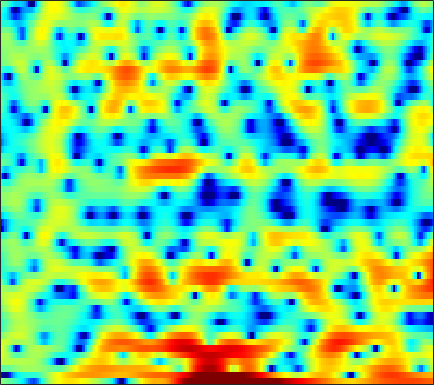

Source data for this figure (header and first rows):
0.39952, 0.033492, -0.42266, -0.84151, -1.1346, -1.5609, -1.9999, -2.3748, -2.9715, -3.7134, -4.6515, -5.53, -6.9444, -8.6395, -9.8703, -10.538, -9.4517, -7.7896, -5.5299, -3.4829, -1.7953, -0.71441, 0.53577, 1.5782
-12.38, -15.59, -18.32, -14.58, -11.55, -8.606, -6.578, -5.469, -4.39, -3.676, -3.236, -3.054, -2.948, -2.939, -2.934, -2.871, -2.639, -2.327, -1.74, -1.014, -0.2099, 0.4069, 1.208, 1.971
-1.428, -1.335, -1.175, -0.9412, -0.7287, -0.4099, -0.07884, 0.1643, 0.4459, 0.6888, 0.8681, 0.9558, 1.03, 1.042, 1.02, 0.95, 0.8411, 0.7348, 0.5625, 0.3474, 0.09663, -0.1163, -0.4182, -0.7267
2.086, 2.035, 1.954, 1.865, 1.806, 1.73, 1.683, 1.66, 1.646, 1.65, 1.649, 1.637, 1.603, 1.534, 1.448, 1.277, 1.013, 0.7422, 0.2709, -0.3566, -1.173, -1.929, -3.206, -4.886
3.188, 2.678, 1.903, 1.05, 0.3868, -0.4529, -1.122, -1.411, -1.472, -1.157, -0.6395, -0.2067, 0.3441, 0.8077, 1.075, 1.307, 1.394, 1.362, 1.211, 0.9204, 0.5122, 0.1227, -0.4966, -1.187
3.754, 2.992, 1.691, -0.06955, -1.819, -5.048, -10.12, -14.91, -11.52, -6.383, -3.246, -1.655, -0.1899, 0.7534, 1.208, 1.547, 1.671, 1.649, 1.529, 1.36, 1.167, 1.017, 0.8119, 0.6074
2.593, 2.587, 2.445, 2.166, 1.9, 1.52, 1.205, 1.077, 1.055, 1.164, 1.317, 1.386, 1.351, 1.093, 0.713, -0.0915, -1.249, -2.361, -4.078, -5.667, -6.309, -5.868, -4.569, -3.222
-0.8636, 0.01094, 0.918, 1.591, 1.973, 2.349, 2.592, 2.706, 2.771, 2.729, 2.564, 2.345, 1.906, 1.261, 0.6125, -0.4976, -1.949, -3.295, -5.367, -7.324, -8.024, -7.354, -5.686, -4.043
-3.199, -2.173, -1.023, -0.08995, 0.4811, 1.084, 1.533, 1.764, 1.955, 2.022, 1.97, 1.851, 1.59, 1.226, 0.8965, 0.3958, -0.1421, -0.5382, -1.021, -1.395, -1.601, -1.648, -1.585, -1.433
-3.121, -2.302, -1.325, -0.4785, 0.06087, 0.648, 1.094, 1.333, 1.537, 1.612, 1.573, 1.478, 1.274, 1.001, 0.7631, 0.4266, 0.09798, -0.1282, -0.3869, -0.5863, -0.7246, -0.7812, -0.8075, -0.7978
-2.26, -1.449, -0.4824, 0.3395, 0.8552, 1.397, 1.778, 1.958, 2.06, 1.998, 1.784, 1.536, 1.1, 0.5726, 0.1395, -0.456, -1.012, -1.351, -1.667, -1.808, -1.78, -1.675, -1.477, -1.248
-1.219, -0.1941, 0.9459, 1.84, 2.364, 2.882, 3.189, 3.283, 3.231, 2.96, 2.46, 1.928, 0.9818, -0.2522, -1.379, -3.144, -5.088, -6.419, -7.346, -6.878, -5.643, -4.654, -3.503, -2.605
0.0856, 0.9992, 1.987, 2.757, 3.193, 3.603, 3.825, 3.866, 3.748, 3.428, 2.868, 2.263, 1.165, -0.3353, -1.776, -4.282, -7.713, -10.88, -13.46, -10.91, -7.946, -6.361, -4.948, -4.113
1.138, 1.535, 1.968, 2.3, 2.51, 2.734, 2.904, 2.986, 3.009, 2.926, 2.702, 2.431, 1.911, 1.197, 0.5542, -0.3835, -1.348, -2.025, -2.751, -3.235, -3.614, -3.924, -4.494, -5.299
1.252, 1.076, 0.7469, 0.4027, 0.2018, 0.09445, 0.2886, 0.6222, 1.194, 1.755, 2.212, 2.459, 2.649, 2.67, 2.564, 2.302, 1.948, 1.618, 1.082, 0.3952, -0.4766, -1.306, -2.733, -4.766
-0.2432, -1.052, -2.631, -5.048, -7.577, -11.09, -9.579, -6.508, -3.234, -0.9808, 0.5589, 1.367, 2.105, 2.566, 2.782, 2.926, 2.948, 2.903, 2.741, 2.463, 2.036, 1.597, 0.8261, -0.1228
-2.278, -2.652, -3.485, -4.757, -5.812, -6.782, -6.343, -5.191, -3.492, -2.127, -1.149, -0.7027, -0.4323, -0.3625, -0.3266, -0.2144, 0.03965, 0.35, 0.8495, 1.355, 1.767, 1.977, 2.113, 2.122
-3.26, -2.645, -2.111, -1.76, -1.559, -1.335, -1.141, -1.007, -0.8763, -0.954, -1.356, -1.952, -3.197, -5.175, -7.158, -9.552, -8.548, -6.171, -3.254, -1.052, 0.5119, 1.373, 2.207, 2.74
-3.824, -2.602, -1.385, -0.5026, -0.03365, 0.4223, 0.6797, 0.7298, 0.6078, 0.2649, -0.3947, -1.101, -2.396, -4.181, -5.736, -7.225, -6.674, -5.088, -2.782, -0.874, 0.533, 1.316, 2.041, 2.463
-2.813, -1.929, -0.9457, -0.1784, 0.2617, 0.657, 0.8934, 0.9684, 0.9237, 0.7496, 0.4878, 0.2337, -0.1568, -0.4834, -0.6704, -0.7481, -0.5503, -0.2702, 0.2129, 0.7035, 1.105, 1.3, 1.385, 1.254
-1.404, -0.9054, -0.2972, 0.1976, 0.4835, 0.7351, 0.8249, 0.8149, 0.7092, 0.5235, 0.3375, 0.2204, 0.1654, 0.2594, 0.4268, 0.7168, 1.057, 1.303, 1.564, 1.697, 1.659, 1.48, 1.015, 0.2722
-0.7476, -0.3295, 0.1991, 0.617, 0.8296, 0.9707, 0.8647, 0.5941, 0.01473, -0.813, -1.729, -2.246, -2.342, -1.679, -0.816, 0.4508, 1.568, 2.244, 2.891, 3.209, 3.164, 2.876, 2.105, 0.8193
-4.041, -3.316, -2.253, -1.266, -0.6979, -0.269, -0.2565, -0.6092, -1.662, -3.618, -7.167, -12.25, -26.83, -9.14, -4.781, -1.22, 1.079, 2.286, 3.396, 4.042, 4.269, 4.178, 3.716, 2.837
-17.38, -12.86, -8.745, -6.014, -4.579, -3.306, -2.63, -2.435, -2.58, -3.066, -3.717, -4.096, -4.056, -3.296, -2.363, -1.008, 0.2464, 1.062, 1.937, 2.568, 2.971, 3.125, 3.143, 2.972
-12.09, -10.52, -8.244, -6.224, -5.004, -3.74, -2.881, -2.447, -2.103, -1.956, -1.913, -1.895, -1.802, -1.622, -1.399, -0.9969, -0.508, -0.09847, 0.4726, 1.033, 1.55, 1.887, 2.244, 2.498
-6.099, -5.31, -4.24, -3.233, -2.564, -1.833, -1.286, -1.023, -0.8377, -0.8468, -1.018, -1.233, -1.634, -2.073, -2.401, -2.709, -2.725, -2.495, -1.861, -0.9846, -0.03565, 0.6386, 1.438, 2.083
-2.387, -1.757, -1.016, -0.4027, -0.01942, 0.367, 0.5935, 0.649, 0.5439, 0.2216, -0.3608, -0.9967, -2.174, -3.822, -5.465, -8.287, -11, -10.79, -7.692, -4.577, -2.196, -0.817, 0.599, 1.629
-0.3202, 0.09545, 0.5703, 0.956, 1.176, 1.378, 1.444, 1.404, 1.2, 0.8006, 0.1633, -0.5002, -1.678, -3.295, -4.828, -7.291, -9.34, -9.231, -6.958, -4.368, -2.279, -1.053, 0.1908, 1.069
0.1685, 0.3632, 0.6035, 0.8299, 0.9717, 1.12, 1.203, 1.207, 1.129, 0.9328, 0.6149, 0.2956, -0.2252, -0.8198, -1.264, -1.759, -2.014, -1.987, -1.665, -1.125, -0.5214, -0.09588, 0.3548, 0.6281
-0.4133, -0.4509, -0.415, -0.2792, -0.1185, 0.1338, 0.4022, 0.5773, 0.76, 0.869, 0.8972, 0.8714, 0.7832, 0.667, 0.5712, 0.477, 0.4299, 0.4456, 0.5223, 0.6434, 0.7731, 0.8363, 0.834, 0.6796
-2.564, -3.096, -3.36, -3.067, -2.569, -1.759, -0.9761, -0.4512, 0.1188, 0.5542, 0.8634, 1.024, 1.161, 1.229, 1.248, 1.246, 1.245, 1.256, 1.302, 1.389, 1.494, 1.551, 1.56, 1.422
-7.665, -11.94, -15.37, -9.953, -6.897, -4.24, -2.557, -1.685, -0.8442, -0.2594, 0.1765, 0.4235, 0.661, 0.7601, 0.7511, 0.6142, 0.4091, 0.2633, 0.2125, 0.4242, 0.8879, 1.34, 1.928, 2.369
-3.56, -5.107, -6.069, -5.512, -4.617, -3.638, -3.063, -2.904, -2.881, -2.819, -2.48, -2.047, -1.448, -1.067, -1.069, -1.594, -2.852, -4.302, -6.393, -6.214, -3.347, -1.13, 1.167, 2.76
-0.1823, -0.6982, -1.281, -1.773, -2.181, -2.965, -4.252, -5.791, -9.067, -13.87, -12.81, -8.921, -5.41, -3.392, -2.671, -2.554, -3.454, -4.787, -6.953, -6.662, -3.405, -0.9814, 1.493, 3.168
-2.188, -2.154, -2.182, -2.332, -2.627, -3.255, -4.293, -5.333, -7.013, -8.306, -7.94, -6.665, -4.663, -3.043, -2.125, -1.297, -0.784, -0.5103, -0.1099, 0.4626, 1.266, 1.933, 2.782, 3.438
-6.752, -5.718, -4.687, -4.039, -3.734, -3.545, -3.537, -3.583, -3.631, -3.542, -3.229, -2.845, -2.181, -1.437, -0.873, -0.1803, 0.4556, 0.8932, 1.442, 1.956, 2.433, 2.738, 3.046, 3.21
-9.318, -7.709, -6.122, -5.016, -4.386, -3.798, -3.371, -3.141, -2.864, -2.592, -2.27, -1.972, -1.504, -0.9537, -0.52, 0.09613, 0.704, 1.152, 1.706, 2.206, 2.613, 2.853, 3.051, 3.084
-7.485, -6.585, -5.563, -4.73, -4.273, -3.815, -3.533, -3.403, -3.302, -3.212, -3.072, -2.892, -2.518, -1.991, -1.5, -0.7539, 0.0344, 0.6171, 1.349, 1.993, 2.522, 2.839, 3.136, 3.259
-5.603, -5.062, -4.49, -4.109, -3.964, -3.927, -4.102, -4.338, -4.817, -5.413, -6.007, -6.304, -6.235, -5.483, -4.554, -3.149, -1.738, -0.7795, 0.355, 1.303, 2.095, 2.579, 3.096, 3.47
-4.344, -4.005, -3.8, -3.872, -4.032, -4.45, -5.069, -5.662, -6.818, -8.613, -11.53, -15.18, -20.72, -14.25, -10.04, -6.33, -3.856, -2.49, -1.093, -0.002404, 0.9231, 1.551, 2.343, 3.07
-2.804, -2.932, -3.432, -4.237, -4.92, -5.822, -6.479, -6.86, -7.299, -7.89, -8.795, -9.45, -9.689, -8.426, -6.895, -5.035, -3.664, -3.01, -2.547, -2.326, -1.982, -1.387, -0.1197, 1.38
-0.8782, -1.662, -3.243, -5.548, -8.056, -12.35, -14.01, -11.58, -8.284, -6.094, -4.683, -3.89, -3.063, -2.363, -1.927, -1.628, -1.754, -2.266, -3.79, -6.984, -13.81, -14.74, -6.052, -1.239
-0.2038, -1.077, -2.61, -4.65, -6.495, -8.848, -9.46, -8.33, -6.074, -4.066, -2.51, -1.658, -0.75, -0.1406, 0.1105, 0.2232, -0.01691, -0.441, -1.336, -2.467, -3.256, -3.044, -1.6, 0.2707
-0.8911, -1.456, -2.235, -2.995, -3.469, -3.843, -3.868, -3.619, -3.006, -2.228, -1.44, -0.8866, -0.2593, 0.2102, 0.4624, 0.6791, 0.7577, 0.7401, 0.658, 0.6178, 0.6823, 0.8362, 1.169, 1.588
-2.2, -2.655, -3.177, -3.507, -3.596, -3.507, -3.164, -2.758, -2.137, -1.504, -0.9066, -0.4763, -0.01292, 0.3665, 0.6062, 0.8385, 1.036, 1.168, 1.338, 1.501, 1.67, 1.793, 1.929, 2.013
-4.14, -5.016, -6.184, -6.857, -6.726, -5.772, -4.373, -3.346, -2.148, -1.19, -0.4718, -0.1089, 0.2168, 0.4065, 0.4883, 0.5857, 0.7257, 0.8946, 1.205, 1.556, 1.909, 2.139, 2.363, 2.442
-5.069, -6.93, -11.3, -23.33, -19.64, -9.552, -5.144, -3.1, -1.241, -0.0686, 0.5546, 0.702, 0.5645, 0.06843, -0.4636, -1.124, -1.42, -1.204, -0.399, 0.6728, 1.663, 2.251, 2.785, 3.018
-2.174, -2.622, -3.367, -3.753, -3.403, -2.124, -0.598, 0.4369, 1.489, 2.077, 2.169, 1.925, 1.04, -0.6441, -2.642, -7.119, -15.29, -11.9, -4.925, -1.192, 1.019, 2.068, 2.859, 3.113
-0.6742, -0.3001, 0.1009, 0.452, 0.7694, 1.246, 1.726, 2.059, 2.373, 2.478, 2.307, 1.994, 1.216, 0.04566, -1.054, -2.673, -3.637, -3.433, -2.124, -0.5825, 0.607, 1.196, 1.522, 1.359
-0.577, -0.1162, 0.3662, 0.7425, 0.9701, 1.21, 1.395, 1.495, 1.557, 1.553, 1.466, 1.316, 1.044, 0.7234, 0.4694, 0.1862, 0.05882, 0.06164, 0.2082, 0.4089, 0.5347, 0.5201, 0.2915, -0.2311
-0.1902, 0.1151, 0.4057, 0.6002, 0.6626, 0.6663, 0.6067, 0.5276, 0.4305, 0.363, 0.364, 0.402, 0.5409, 0.7149, 0.8423, 1.02, 1.145, 1.225, 1.256, 1.171, 0.9497, 0.6655, 0.1442, -0.5539
0.4588, 0.641, 0.7633, 0.6976, 0.528, 0.1446, -0.4096, -0.8843, -1.482, -1.876, -1.855, -1.488, -0.7263, 0.1552, 0.8032, 1.539, 2.084, 2.361, 2.516, 2.425, 2.067, 1.62, 0.7724, -0.3195
0.661, 0.9325, 1.044, 0.809, 0.4096, -0.49, -1.884, -3.318, -5.976, -9.219, -9.809, -7.323, -3.808, -1.06, 0.5132, 2.064, 3.164, 3.696, 4.076, 4.084, 3.693, 3.127, 1.938, 0.147
-1.139, -0.65, -0.4485, -0.6533, -1.088, -2.007, -3.327, -4.686, -7.013, -9.472, -9.78, -7.679, -4.398, -1.684, -0.05882, 1.666, 2.92, 3.593, 4.166, 4.364, 4.182, 3.77, 2.835, 1.384
-3.339, -3.059, -3.103, -3.524, -4.024, -4.797, -5.566, -6.037, -6.348, -6.207, -5.565, -4.806, -3.53, -2.128, -1.092, 0.2075, 1.322, 2.031, 2.767, 3.243, 3.454, 3.427, 3.153, 2.649
-3.705, -3.99, -4.788, -6.161, -7.504, -9.595, -11.21, -11.28, -10.07, -8.489, -7.008, -6.074, -4.898, -3.765, -2.921, -1.776, -0.5965, 0.2683, 1.315, 2.192, 2.849, 3.198, 3.461, 3.524
-2.388, -2.947, -4.197, -6.186, -8.426, -12.97, -20.4, -19.31, -13.17, -9.911, -8.267, -7.619, -7.272, -7.131, -6.756, -5.524, -3.645, -2.122, -0.2688, 1.26, 2.435, 3.101, 3.731, 4.093
-0.3034, -0.6586, -1.395, -2.41, -3.311, -4.532, -5.488, -5.809, -5.858, -5.84, -6.208, -6.971, -9.148, -14.04, -24.56, -15.5, -7.665, -4.404, -1.419, 0.6288, 2.066, 2.839, 3.557, 3.975
